pico-8 play session: mixed d-pad (fixed 12-tick cycle)

[t = 1 s] mixed d-pad (1.2s cycle ×~1): → ← ↑ ↓ + 🅾/❎ taps, ~1s
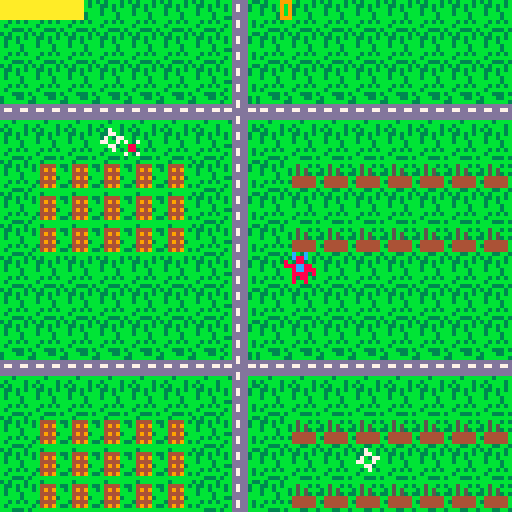
[t = 2 s] mixed d-pad (1.2s cycle ×~1): → ← ↑ ↓ + 🅾/❎ taps, ~2s
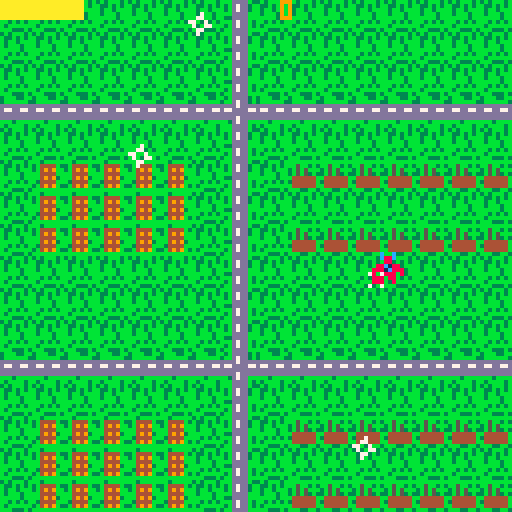
[t = 4 s] mixed d-pad (1.2s cycle ×~3): → ← ↑ ↓ + 🅾/❎ taps, ~4s
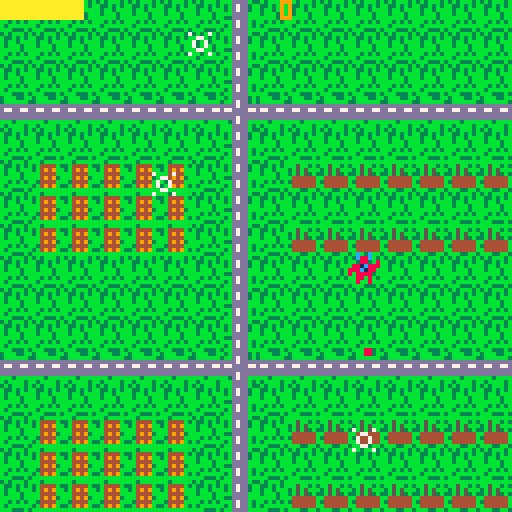
[t = 6 s] mixed d-pad (1.2s cycle ×~5): → ← ↑ ↓ + 🅾/❎ taps, ~6s
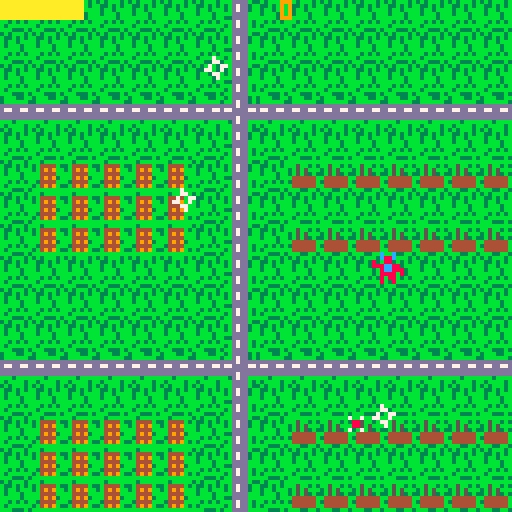
[t = 8 s] mixed d-pad (1.2s cycle ×~6): → ← ↑ ↓ + 🅾/❎ taps, ~8s
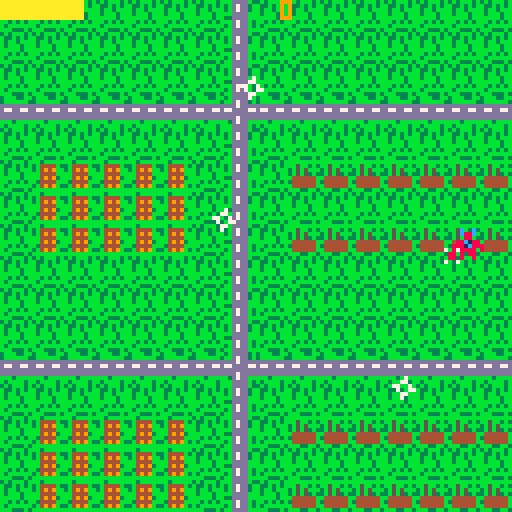

pico-8 cartridge
version 41
__lua__
//events
function _init()
	player=newplayer()
	enemies={
		newenemy(0,0),
		newenemy(128,128)
	}

	enemyrate=60
	enemycooldown=60
	score=0
	bullets={}
	music(1,0,2)
end

function _update()
	player:update()
	// bullets
	
 for bullet in all(bullets) do
 	bullet:update()
	end
	
	//enemy spawner
	if(enemycooldown>0)then
			enemycooldown-=1
	else
		borderpoint=randomborderpoint(128,128)
	 add(enemies,newenemy(borderpoint.x,borderpoint.y))
	 enemycooldown=enemyrate
 end
	
	//enemy
	for enemy in all(enemies) do
		enemy:update()		
	end	
end

function _draw()
//map
	map( 0, 0, 0, 0, 128, 64 )
	map( 0, 0, 0, 64, 128, 64 )
	
	player:draw()
	
	//bullets
	for bullet in all(bullets) do
		bullet:draw()
	end	
	
	//enemies
	for enemy in all(enemies) do
		enemy:draw()
	end
	//ui
	rectfill(0,0,player.life*2,4,10)
	print(score,70,0,9)
end




-->8
//helpers
function compare(a,b)
	if(a>b) then 
		return 1 
	end
		if(a<b) then return -1 
	end
	return 0
end

function fuzzycompare(a,b,fuzz)
	if(rnd(100)<fuzz) then
		return flr(rnd(3))-1
	else
		return compare(a,b)
	end	
end

function pickframe(frames, cps)
 ms= time()*1000%1000
	frameduration=1000/cps
	currentframe=flr(ms/frameduration%#frames)
	return frames[currentframe+1]
end

function collide(obj, other)
    if
        other.pos.x+other.hitbox.x+other.hitbox.w > obj.pos.x+obj.hitbox.x and 
        other.pos.y+other.hitbox.y+other.hitbox.h > obj.pos.y+obj.hitbox.y and
        other.pos.x+other.hitbox.x < obj.pos.x+obj.hitbox.x+obj.hitbox.w and
        other.pos.y+other.hitbox.y < obj.pos.y+obj.hitbox.y+obj.hitbox.h 
    then
        return true
    end
end

function getunitvector(obj, other)
  local dx = other.pos.x - obj.pos.x
  local dy = other.pos.y - obj.pos.y
  
  -- calculate the magnitude of the vector
  local magnitude = sqrt(dx^2 + dy^2)
  
  -- calculate the unit vector components
  local unitvector = {}
  unitvector.x = dx / magnitude
  unitvector.y = dy / magnitude
  
  return unitvector
end

function randomborderpoint(rectanglewidth, rectangleheight)
  -- generate a random side (1 to 4) to determine which border
  local randomside = flr(rnd(4)) + 1  
  -- generate a random position along the chosen border
  local randomx, randomy
  if randomside == 1 then  -- top border
    randomx = rnd(1) * rectanglewidth
    randomy = 0
  elseif randomside == 2 then  -- right border
    randomx = rectanglewidth
    randomy = rnd(1) * rectangleheight
  elseif randomside == 3 then  -- bottom border
    randomx = rnd(1) * rectanglewidth
    randomy = rectangleheight
  else  -- left border
    randomx = 0
    randomy = rnd(1) * rectangleheight
  end

  return {x = randomx, y = randomy}
end

function copy(orig)
    local orig_type = type(orig)
    local copy
    if orig_type == 'table' then
        copy = {}
        for orig_key, orig_value in pairs(orig) do
            copy[orig_key] = orig_value
        end
    else -- number, string, boolean, etc
        copy = orig
    end
    return copy
end

function onscreen(obj)
	  if obj.pos.x >= 0 and obj.pos.x <= 127 and obj.pos.y >= 0 and obj.pos.y <= 127 then
    return true
  else
    return false
  end
end

function findclosest(pos, item_list)
  local closest_item = nil
  local closest_distance = 9999 -- set an initial high value
  
  -- iterate through the list of items
  for i = 1, #item_list do
    local item = item_list[i]
    local item_x = item.pos.x
    local item_y = item.pos.y
    
    -- calculate the distance between the target and the current item
    local distance = sqrt((pos.x - item_x)^2 + (pos.y - item_y)^2)
    
    -- update the closest item if the current item is closer
    if distance < closest_distance then
      closest_item = item
      closest_distance = distance
    end
  end
  
  return closest_item
end
-->8
//enemy
function newenemy(x,y)
		return {
			pos={x=x,y=y},
			hitbox={x=1,y=1,h=6,w=6},
			speed=1,
			sprites={128,129,130},
			cps=3,
			life=2,
			update=function(self)
				
				self.pos.x+=self.speed*fuzzycompare(player.pos.x,self.pos.x,50)
				self.pos.y+=self.speed*fuzzycompare(player.pos.y,self.pos.y,50)
				
				if(collide(player,self)) then
					player:damage()
				end
				
					
			end,	
			draw=function(self)
				spr(pickframe
					(self.sprites,self.cps)
					,self.pos.x,self.pos.y)
			end,
			damage=function(self)
				self.life-=1
				if(self.life<1) then
					del(enemies,self)
					enemyrate-=1
					score+=1
				end
				sfx(12)
			end
		}
end


-->8
//player
function newplayer()
	return {
		pos={x=63,y=63},
		hitbox={x=0,y=0,h=8,w=8},
		speed=2,
		sprites={0,1,2},
		cps=3,
		life=10,
		iframes=30,
		invincible=0,
		firerate=30,
		firecooldown=30,	
		update=function(self)
			//move
			if btn(➡️) then
				self.pos.x+=self.speed
				self.moving=true
			end
			if btn(⬅️) then
				self.pos.x-=self.speed
				self.moving=true
			end
			if btn(⬆️) then
				self.pos.y-=self.speed
				self.moving=true
			end
			if btn(⬇️) then
				self.pos.y+=self.speed
				self.moving=true
			end	
			//handle iframes
			self.invincible=max(0,self.invincible-1)
			
			//shoot
			if(count(enemies)>0)then
				if(self.firecooldown>0)then
					self.firecooldown-=1
			else
			 add(bullets,newbullet
			 	({x=self.pos.x,y=self.pos.y}
			 	,getunitvector(self, findclosest(self.pos,enemies))))
			 self.firecooldown=self.firerate
		 end
 end
		end,
		draw=function(self)
			if(self.life>0) then
				if(self.invincible==0 or rnd(1)>.5) then
					spr(pickframe
						(self.sprites,self.cps)
						,self.pos.x,self.pos.y)			
				end
		else
			print("game over",45,50,8)
		end
	end,
	damage=function(self)
		if(player.invincible==0)then
			self.life-=1
			self.invincible=self.iframes
			sfx(11)
		end
	end
	}
end
-->8
//bullet
function newbullet(pos,vector)
		return {
		pos=copy(pos),
		hitbox={x=3,y=3,h=2,w=2},
		speed=2,
		sprites={48,49},
		cps=3,
		vector=copy(vector),
		update=function(self)
			self.pos.x+=self.speed*self.vector.x
			self.pos.y+=self.speed*self.vector.y
			if(onscreen(self)==false)then
				del(bullets,self)
			end
			for enemy in all(enemies) do
				if(collide(enemy,self)) then
					self:damage()
					enemy:damage()				
				end
			end
		end,		
			
		draw=function(self)
			spr(pickframe
				(self.sprites,self.cps)
					,self.pos.x,self.pos.y)
		end,
		damage=function(self)
			del(bullets,self)
		end
			
	}
end
__gfx__
00c00c0000c00c0000c00c0000000000000000000000000000000000000000000000000000000000000000000000000000000000000000000000000000000000
00c88c0000c88c0000c88c0000000000000000000000000000000000000000000000000000000000000000000000000000000000000000000000000000000000
00088000000880088008800000000000000000000000000000000000000000000000000000000000000000000000000000000000000000000000000000000000
088c18800881c888888cc88000000000000000000000000000000000000000000000000000000000000000000000000000000000000000000000000000000000
8881c888888c1880008cc88800000000000000000000000000000000000000000000000000000000000000000000000000000000000000000000000000000000
80888808808888000088880800000000000000000000000000000000000000000000000000000000000000000000000000000000000000000000000000000000
00808800008808000080880000000000000000000000000000000000000000000000000000000000000000000000000000000000000000000000000000000000
00800800008008000080080000000000000000000000000000000000000000000000000000000000000000000000000000000000000000000000000000000000
00000000000000000000000000000000000000000000000000000000000000000000000000000000000000000000000000000000000000000000000000000000
00000000000000000000000000000000000000000000000000000000000000000000000000000000000000000000000000000000000000000000000000000000
00000000000000000000000000000000000000000000000000000000000000000000000000000000000000000000000000000000000000000000000000000000
00000000000000000000000000000000000000000000000000000000000000000000000000000000000000000000000000000000000000000000000000000000
00000000000000000000000000000000000000000000000000000000000000000000000000000000000000000000000000000000000000000000000000000000
00000000000000000000000000000000000000000000000000000000000000000000000000000000000000000000000000000000000000000000000000000000
00000000000000000000000000000000000000000000000000000000000000000000000000000000000000000000000000000000000000000000000000000000
00000000000000000000000000000000000000000000000000000000000000000000000000000000000000000000000000000000000000000000000000000000
00000000000000000000000000000000000000000000000000000000000000000000000000000000000000000000000000000000000000000000000000000000
00000000000000000000000000000000000000000000000000000000000000000000000000000000000000000000000000000000000000000000000000000000
00000000000000000000000000000000000000000000000000000000000000000000000000000000000000000000000000000000000000000000000000000000
00000000000000000000000000000000000000000000000000000000000000000000000000000000000000000000000000000000000000000000000000000000
00000000000000000000000000000000000000000000000000000000000000000000000000000000000000000000000000000000000000000000000000000000
00000000000000000000000000000000000000000000000000000000000000000000000000000000000000000000000000000000000000000000000000000000
00000000000000000000000000000000000000000000000000000000000000000000000000000000000000000000000000000000000000000000000000000000
00000000000000000000000000000000000000000000000000000000000000000000000000000000000000000000000000000000000000000000000000000000
00000000000000000000000000000000000000000000000000000000000000000000000000000000000000000000000000000000000000000000000000000000
00000000000000000000000000000000000000000000000000000000000000000000000000000000000000000000000000000000000000000000000000000000
00700700000000000000000000000000000000000000000000000000000000000000000000000000000000000000000000000000000000000000000000000000
00088000000880000000000000000000000000000000000000000000000000000000000000000000000000000000000000000000000000000000000000000000
00088000000880000000000000000000000000000000000000000000000000000000000000000000000000000000000000000000000000000000000000000000
00700700000000000000000000000000000000000000000000000000000000000000000000000000000000000000000000000000000000000000000000000000
00000000000000000000000000000000000000000000000000000000000000000000000000000000000000000000000000000000000000000000000000000000
00000000000000000000000000000000000000000000000000000000000000000000000000000000000000000000000000000000000000000000000000000000
3b3bbb3bbb3bbbbbbbbbbbbb3bbb33bbbbddddb33bdddd3b00000000000000000000000000000000000000000000000000000000000000000000000000000000
b33b3b3b3b4444b3bb5bb3b33bbbbbb33bd7dd3bbbd7dd3b00000000000000000000000000000000000000000000000000000000000000000000000000000000
b3bb3bbb3b4949bb3b5b5bbbdddddddd3bd7dd3bddd7dddd00000000000000000000000000000000000000000000000000000000000000000000000000000000
b3bbb3bbbb4444bb3b5b53b3d77dd77dbbddddbb77dddd7700000000000000000000000000000000000000000000000000000000000000000000000000000000
bbbbb3bbbb49493bb444444bdddddddd33ddddbbdddddddd00000000000000000000000000000000000000000000000000000000000000000000000000000000
bb3b3b3bb34444bb3444444bddddddddbbd7ddb3ddd7dddd00000000000000000000000000000000000000000000000000000000000000000000000000000000
b3bbbbbb3b4949b3b444444bbbb3bbbb3bd7ddb3b3d7ddbb00000000000000000000000000000000000000000000000000000000000000000000000000000000
bbb333b3bbbbbbbbbbb33bb3b3bbbb3bbbddddbbbbddddb300000000000000000000000000000000000000000000000000000000000000000000000000000000
00000000000000000000000000000000000000000000000000000000000000000000000000000000000000000000000000000000000000000000000000000000
00000000000000000000000000000000000000000000000000000000000000000000000000000000000000000000000000000000000000000000000000000000
00000000000000000000000000000000000000000000000000000000000000000000000000000000000000000000000000000000000000000000000000000000
00000000000000000000000000000000000000000000000000000000000000000000000000000000000000000000000000000000000000000000000000000000
00000000000000000000000000000000000000000000000000000000000000000000000000000000000000000000000000000000000000000000000000000000
00000000000000000000000000000000000000000000000000000000000000000000000000000000000000000000000000000000000000000000000000000000
00000000000000000000000000000000000000000000000000000000000000000000000000000000000000000000000000000000000000000000000000000000
00000000000000000000000000000000000000000000000000000000000000000000000000000000000000000000000000000000000000000000000000000000
00000000000000000000000000000000000000000000000000000000000000000000000000000000000000000000000000000000000000000000000000000000
00000000000000000000000000000000000000000000000000000000000000000000000000000000000000000000000000000000000000000000000000000000
00000000000000000000000000000000000000000000000000000000000000000000000000000000000000000000000000000000000000000000000000000000
00000000000000000000000000000000000000000000000000000000000000000000000000000000000000000000000000000000000000000000000000000000
00000000000000000000000000000000000000000000000000000000000000000000000000000000000000000000000000000000000000000000000000000000
00000000000000000000000000000000000000000000000000000000000000000000000000000000000000000000000000000000000000000000000000000000
00000000000000000000000000000000000000000000000000000000000000000000000000000000000000000000000000000000000000000000000000000000
00000000000000000000000000000000000000000000000000000000000000000000000000000000000000000000000000000000000000000000000000000000
00000000000000000000000000000000000000000000000000000000000000000000000000000000000000000000000000000000000000000000000000000000
00000000000000000000000000000000000000000000000000000000000000000000000000000000000000000000000000000000000000000000000000000000
00000000000000000000000000000000000000000000000000000000000000000000000000000000000000000000000000000000000000000000000000000000
00000000000000000000000000000000000000000000000000000000000000000000000000000000000000000000000000000000000000000000000000000000
00000000000000000000000000000000000000000000000000000000000000000000000000000000000000000000000000000000000000000000000000000000
00000000000000000000000000000000000000000000000000000000000000000000000000000000000000000000000000000000000000000000000000000000
00000000000000000000000000000000000000000000000000000000000000000000000000000000000000000000000000000000000000000000000000000000
00000000000000000000000000000000000000000000000000000000000000000000000000000000000000000000000000000000000000000000000000000000
00000000000000000000000000000000000000000000000000000000000000000000000000000000000000000000000000000000000000000000000000000000
00007000070000700007000000000000000000000000000000000000000000000000000000000000000000000000000000000000000000000000000000000000
00077000000770000007700000000000000000000000000000000000000000000000000000000000000000000000000000000000000000000000000000000000
07700700007007000070077000000000000000000000000000000000000000000000000000000000000000000000000000000000000000000000000000000000
00700770007007000770070000000000000000000000000000000000000000000000000000000000000000000000000000000000000000000000000000000000
00077000000770000007700000000000000000000000000000000000000000000000000000000000000000000000000000000000000000000000000000000000
00070000070000700000700000000000000000000000000000000000000000000000000000000000000000000000000000000000000000000000000000000000
__map__
4040404040404044404040404040404000000000000000000000000000000000000000000000000000000000000000000000000000000000000000000000000000000000000000000000000000000000000000000000000000000000000000000000000000000000000000000000000000000000000000000000000000000000
4040404040404044404040404040404000000000000000000000000000000000000000000000000000000000000000000000000000000000000000000000000000000000000000000000000000000000000000000000000000000000000000000000000000000000000000000000000000000000000000000000000000000000
4040404040404044404040404040404000000000000000000000000000000000000000000000000000000000000000000000000000000000000000000000000000000000000000000000000000000000000000000000000000000000000000000000000000000000000000000000000000000000000000000000000000000000
4343434343434345434343434343434300000000000000000000000000000000000000000000000000000000000000000000000000000000000000000000000000000000000000000000000000000000000000000000000000000000000000000000000000000000000000000000000000000000000000000000000000000000
4040404040404044404040404040404000000000000000000000000000000000000000000000000000000000000000000000000000000000000000000000000000000000000000000000000000000000000000000000000000000000000000000000000000000000000000000000000000000000000000000000000000000000
4041414141414044404242424242424200000000000000000000000000000000000000000000000000000000000000000000000000000000000000000000000000000000000000000000000000000000000000000000000000000000000000000000000000000000000000000000000000000000000000000000000000000000
4041414141414044404040404040404000000000000000000000000000000000000000000000000000000000000000000000000000000000000000000000000000000000000000000000000000000000000000000000000000000000000000000000000000000000000000000000000000000000000000000000000000000000
4041414141414044404242424242424200000000000000000000000000000000000000000000000000000000000000000000000000000000000000000000000000000000000000000000000000000000000000000000000000000000000000000000000000000000000000000000000000000000000000000000000000000000
4040404040404044404040404040404000000000000000000000000000000000000000000000000000000000000000000000000000000000000000000000000000000000000000000000000000000000000000000000000000000000000000000000000000000000000000000000000000000000000000000000000000000000
